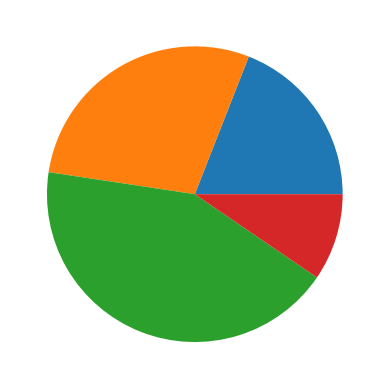

The matplotlib source for this figure:
import matplotlib.pyplot as plt

labels=['Nokia','Samsung','Apple','Lumia']
values=[20,30,45,10]
colors=['yellow','green','red','blue']

figure=plt.figure()
axes=figure.add_subplot()
axes.pie(values)
